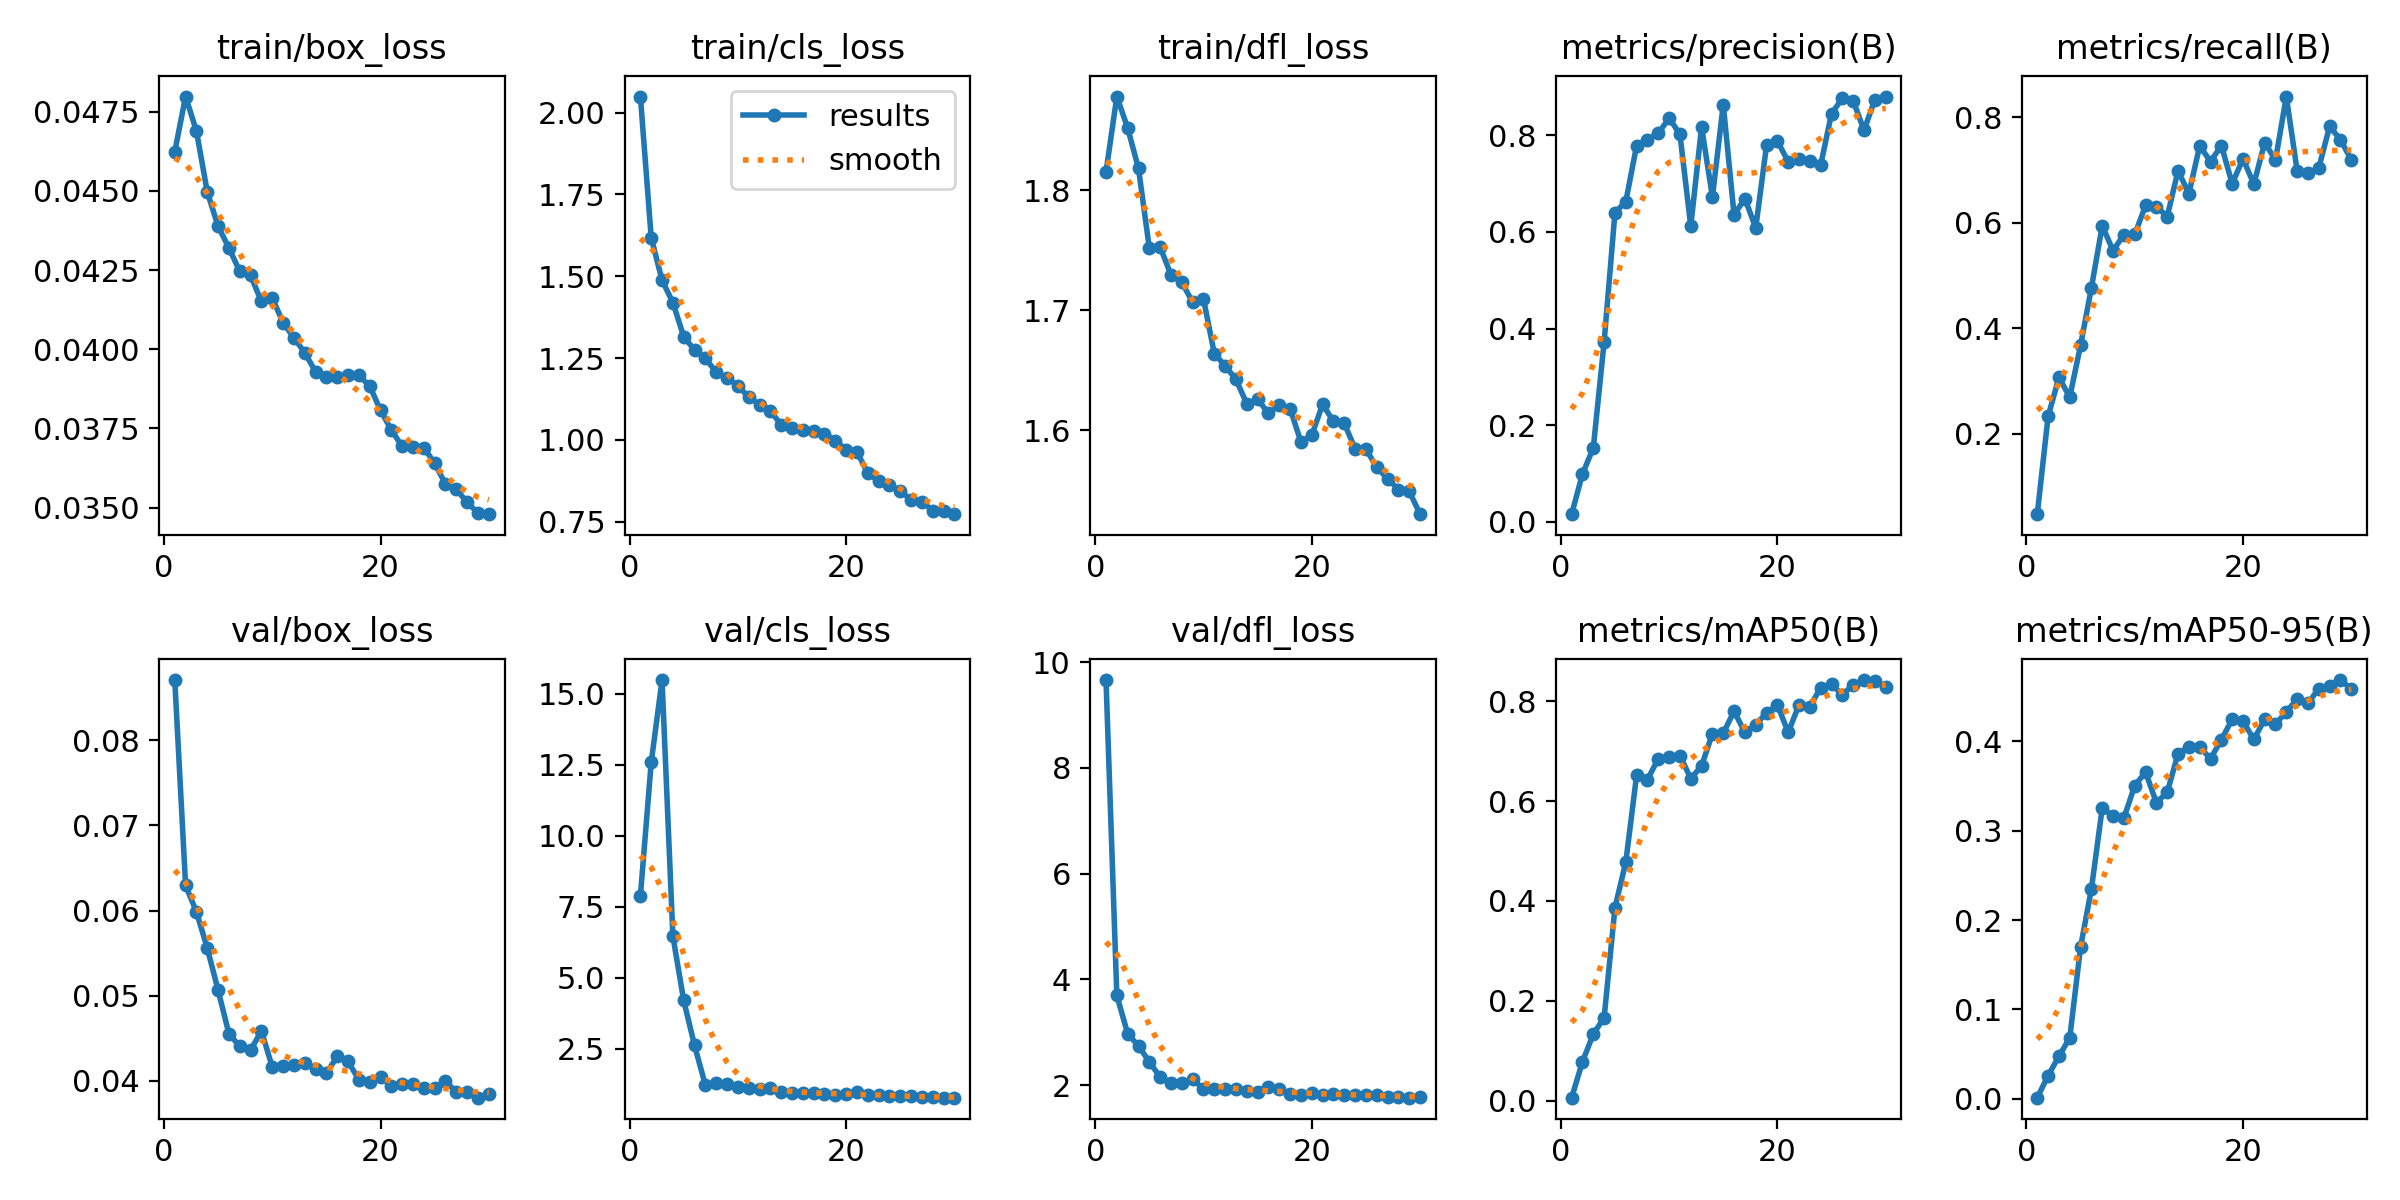

Data behind this chart, as committed beside it:
epoch, time, train/box_loss, train/cls_loss, train/dfl_loss, metrics/precision(B), metrics/recall(B), metrics/mAP50(B), metrics/mAP50-95(B), val/box_loss, val/cls_loss, val/dfl_loss, lr/pg0, lr/pg1, lr/pg2
1, 102.2, 0.04624, 2.049, 1.815, 0.01567, 0.04703, 0.00574, 0.00128, 0.08707, 7.889, 9.663, 0.06982, 0.003696, 0.003696
2, 202.7, 0.04798, 1.618, 1.878, 0.09884, 0.2324, 0.07778, 0.02602, 0.06294, 12.59, 3.697, 0.0389, 0.007206, 0.007206
3, 304.5, 0.04689, 1.488, 1.852, 0.153, 0.3063, 0.1332, 0.0476, 0.05985, 15.48, 2.975, 0.01019, 0.01019, 0.01019
4, 387.9, 0.04497, 1.42, 1.818, 0.3721, 0.2694, 0.166, 0.06823, 0.05559, 6.471, 2.743, 0.00983, 0.00983, 0.00983
5, 472.8, 0.04388, 1.316, 1.752, 0.6399, 0.3673, 0.3865, 0.1701, 0.05065, 4.204, 2.442, 0.009471, 0.009471, 0.009471
6, 573.2, 0.0432, 1.275, 1.753, 0.6626, 0.4765, 0.4776, 0.2349, 0.04554, 2.622, 2.153, 0.009111, 0.009111, 0.009111
7, 660.4, 0.04246, 1.249, 1.729, 0.7787, 0.5939, 0.6518, 0.3256, 0.04405, 1.227, 2.044, 0.008751, 0.008751, 0.008751
8, 752, 0.04233, 1.207, 1.723, 0.7909, 0.5467, 0.643, 0.3163, 0.0436, 1.297, 2.041, 0.008391, 0.008391, 0.008391
9, 860.8, 0.04151, 1.19, 1.707, 0.8038, 0.5774, 0.685, 0.3143, 0.04586, 1.264, 2.114, 0.008031, 0.008031, 0.008031
10, 942.2, 0.04162, 1.166, 1.709, 0.8356, 0.5775, 0.6882, 0.3505, 0.04164, 1.142, 1.924, 0.007671, 0.007671, 0.007671
11, 1036, 0.04084, 1.131, 1.664, 0.8022, 0.6326, 0.6913, 0.3656, 0.04178, 1.13, 1.922, 0.007311, 0.007311, 0.007311
12, 1135, 0.04036, 1.108, 1.654, 0.6115, 0.6304, 0.6452, 0.3316, 0.04188, 1.084, 1.93, 0.006951, 0.006951, 0.006951
13, 1224, 0.03989, 1.09, 1.642, 0.8175, 0.6115, 0.6704, 0.3429, 0.04211, 1.11, 1.934, 0.006592, 0.006592, 0.006592
14, 1319, 0.03929, 1.046, 1.622, 0.6721, 0.6985, 0.7353, 0.3865, 0.04143, 0.9963, 1.893, 0.006232, 0.006232, 0.006232
15, 1420, 0.03912, 1.036, 1.626, 0.8633, 0.6549, 0.7362, 0.394, 0.04089, 0.9319, 1.871, 0.005872, 0.005872, 0.005872
16, 1511, 0.03913, 1.032, 1.614, 0.6353, 0.7455, 0.78, 0.3938, 0.04286, 0.9389, 1.958, 0.005512, 0.005512, 0.005512
17, 1611, 0.03918, 1.026, 1.621, 0.669, 0.7157, 0.7377, 0.3808, 0.04228, 0.9545, 1.924, 0.005152, 0.005152, 0.005152
18, 1712, 0.03917, 1.019, 1.618, 0.6085, 0.7462, 0.753, 0.4018, 0.04013, 0.924, 1.827, 0.004792, 0.004792, 0.004792
19, 1815, 0.03884, 0.9975, 1.59, 0.7792, 0.6739, 0.7771, 0.4249, 0.03991, 0.8888, 1.821, 0.004432, 0.004432, 0.004432
20, 1917, 0.03807, 0.9708, 1.596, 0.7877, 0.7209, 0.7928, 0.4226, 0.0404, 0.9076, 1.857, 0.004072, 0.004072, 0.004072
21, 2044, 0.03745, 0.9635, 1.621, 0.7456, 0.6732, 0.7378, 0.4023, 0.03942, 0.9862, 1.822, 0.003713, 0.003713, 0.003713
22, 2131, 0.03693, 0.8986, 1.607, 0.75, 0.7514, 0.7931, 0.4248, 0.03964, 0.8935, 1.835, 0.003353, 0.003353, 0.003353
23, 2220, 0.03691, 0.8747, 1.606, 0.7458, 0.7187, 0.7895, 0.4191, 0.03965, 0.8778, 1.818, 0.002993, 0.002993, 0.002993
24, 2302, 0.03689, 0.8624, 1.584, 0.7386, 0.8391, 0.8273, 0.4335, 0.03915, 0.8529, 1.809, 0.002633, 0.002633, 0.002633
25, 2381, 0.0364, 0.844, 1.584, 0.8449, 0.6981, 0.8337, 0.447, 0.0392, 0.8439, 1.824, 0.002273, 0.002273, 0.002273
26, 2463, 0.03574, 0.8175, 1.569, 0.8765, 0.694, 0.8133, 0.4426, 0.03996, 0.8354, 1.822, 0.001913, 0.001913, 0.001913
27, 2547, 0.03557, 0.8119, 1.559, 0.8715, 0.7039, 0.8328, 0.4592, 0.03868, 0.8065, 1.786, 0.001553, 0.001553, 0.001553
28, 2620, 0.03517, 0.7841, 1.55, 0.8103, 0.7826, 0.8426, 0.4619, 0.03865, 0.7929, 1.783, 0.001194, 0.001194, 0.001194
29, 2701, 0.03482, 0.7828, 1.549, 0.8737, 0.7571, 0.8408, 0.4688, 0.03802, 0.7851, 1.764, 0.0008336, 0.0008336, 0.0008336
30, 2781, 0.03479, 0.7733, 1.53, 0.8801, 0.719, 0.8286, 0.4587, 0.03844, 0.7841, 1.773, 0.0004738, 0.0004738, 0.0004738
